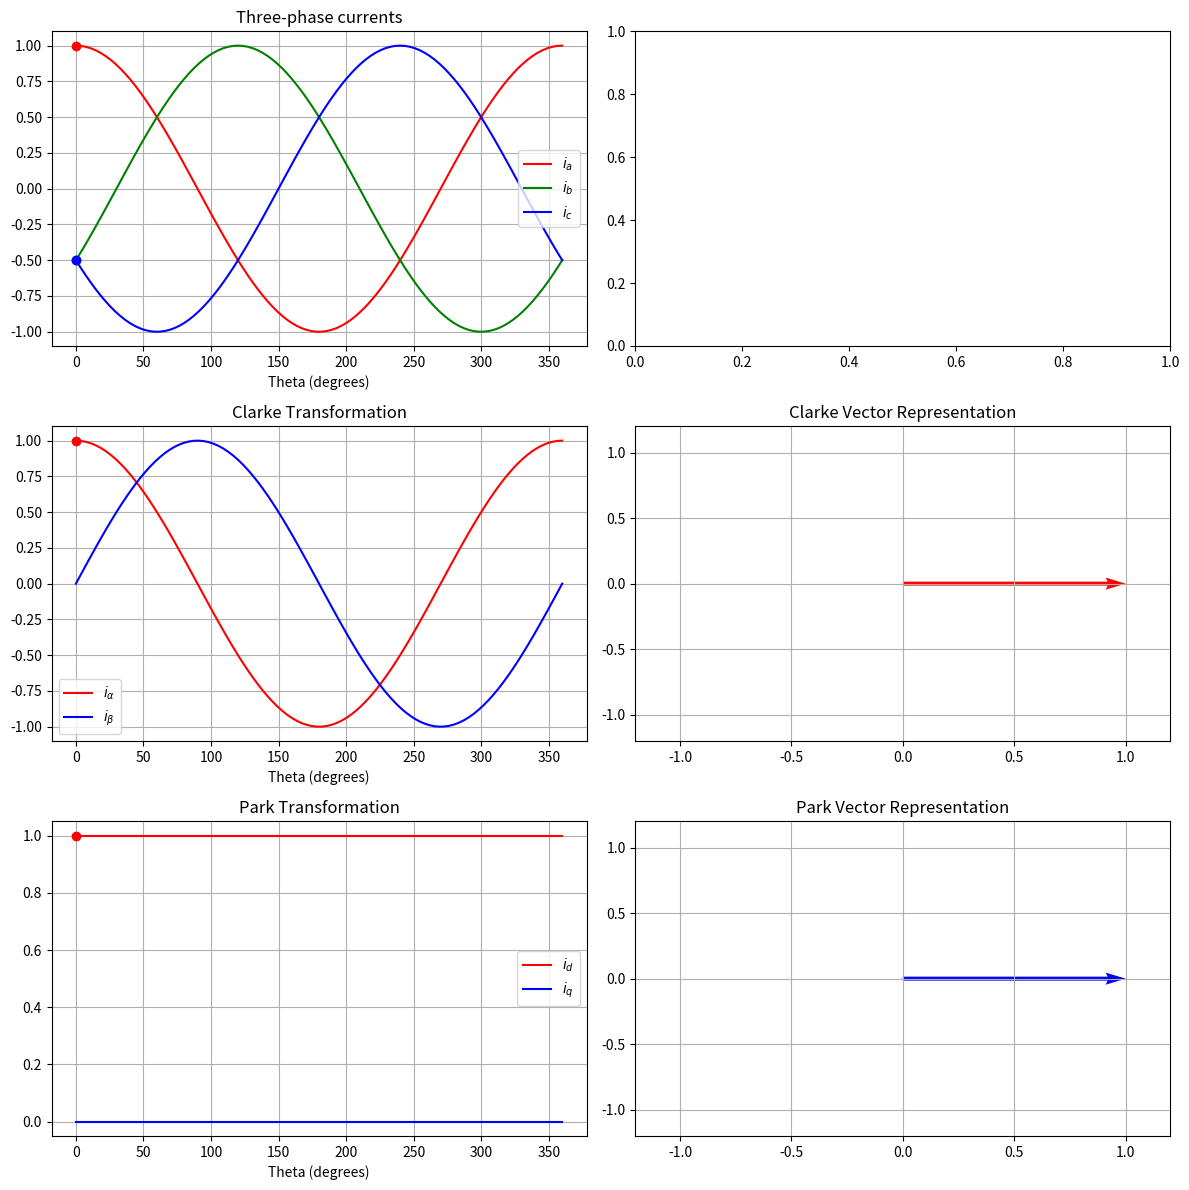

Python code for this plot:
import numpy as np
import matplotlib.pyplot as plt
import matplotlib.animation as animation

# 定義角度範圍
theta = np.linspace(0, 2*np.pi, 100)

# 三相電流波形
i_a = np.cos(theta)
i_b = np.cos(theta - 2*np.pi/3)
i_c = np.cos(theta + 2*np.pi/3)

# Clarke 變換
i_alpha = i_a
i_beta = (i_a + 2*i_b) / np.sqrt(3)

# Park 變換
i_d = i_alpha * np.cos(theta) + i_beta * np.sin(theta)
i_q = -i_alpha * np.sin(theta) + i_beta * np.cos(theta)

fig, axs = plt.subplots(3, 2, figsize=(12, 12))

# ---- 三相電流測量 ----
axs[0, 0].plot(theta * 180/np.pi, i_a, 'r', label="$i_a$")
axs[0, 0].plot(theta * 180/np.pi, i_b, 'g', label="$i_b$")
axs[0, 0].plot(theta * 180/np.pi, i_c, 'b', label="$i_c$")
cursor_a, = axs[0, 0].plot([], [], 'ro')
cursor_b, = axs[0, 0].plot([], [], 'go')
cursor_c, = axs[0, 0].plot([], [], 'bo')
axs[0, 0].set_title("Three-phase currents")
axs[0, 0].legend()
axs[0, 0].set_xlabel("Theta (degrees)")
axs[0, 0].grid()

# Clarke 變換向量圖
ax_clarke = axs[1, 1]
ax_clarke.set_title("Clarke Vector Representation")
ax_clarke.set_xlim(-1.2, 1.2)
ax_clarke.set_ylim(-1.2, 1.2)
ax_clarke.grid()
clarke_quiver = ax_clarke.quiver(0, 0, i_alpha[0], i_beta[0], angles='xy', scale_units='xy', scale=1, color='r')
cursor_clarke, = axs[1, 0].plot([], [], 'ro')

# ---- Clarke 變換 ----
axs[1, 0].plot(theta * 180/np.pi, i_alpha, 'r', label=r"$i_{\alpha}$")
axs[1, 0].plot(theta * 180/np.pi, i_beta, 'b', label=r"$i_{\beta}$")
axs[1, 0].set_title("Clarke Transformation")
axs[1, 0].legend()
axs[1, 0].set_xlabel("Theta (degrees)")
axs[1, 0].grid()

# Park 變換向量圖
ax_park = axs[2, 1]
ax_park.set_title("Park Vector Representation")
ax_park.set_xlim(-1.2, 1.2)
ax_park.set_ylim(-1.2, 1.2)
ax_park.grid()
park_quiver = ax_park.quiver(0, 0, i_d[0], i_q[0], angles='xy', scale_units='xy', scale=1, color='b')
cursor_park, = axs[2, 0].plot([], [], 'ro')

# ---- Park 變換 ----
axs[2, 0].plot(theta * 180/np.pi, i_d, 'r', label="$i_d$")
axs[2, 0].plot(theta * 180/np.pi, i_q, 'b', label="$i_q$")
axs[2, 0].set_title("Park Transformation")
axs[2, 0].legend()
axs[2, 0].set_xlabel("Theta (degrees)")
axs[2, 0].grid()

# 更新動畫函數
def update(frame):
    # 更新三相電流游標
    cursor_a.set_data([theta[frame] * 180/np.pi], [i_a[frame]])
    cursor_b.set_data([theta[frame] * 180/np.pi], [i_b[frame]])
    cursor_c.set_data([theta[frame] * 180/np.pi], [i_c[frame]])

    # 更新 Clarke 變換游標
    cursor_clarke.set_data([theta[frame] * 180/np.pi], [i_alpha[frame]])

    # 更新 Park 變換游標
    cursor_park.set_data([theta[frame] * 180/np.pi], [i_d[frame]])

    # 更新向量
    clarke_quiver.set_UVC(i_alpha[frame], i_beta[frame])
    park_quiver.set_UVC(i_d[frame], i_q[frame])

    return cursor_a, cursor_b, cursor_c, cursor_clarke, cursor_park, clarke_quiver, park_quiver

ani = animation.FuncAnimation(fig, update, frames=len(theta), interval=50, blit=True)

plt.tight_layout()
plt.show()
